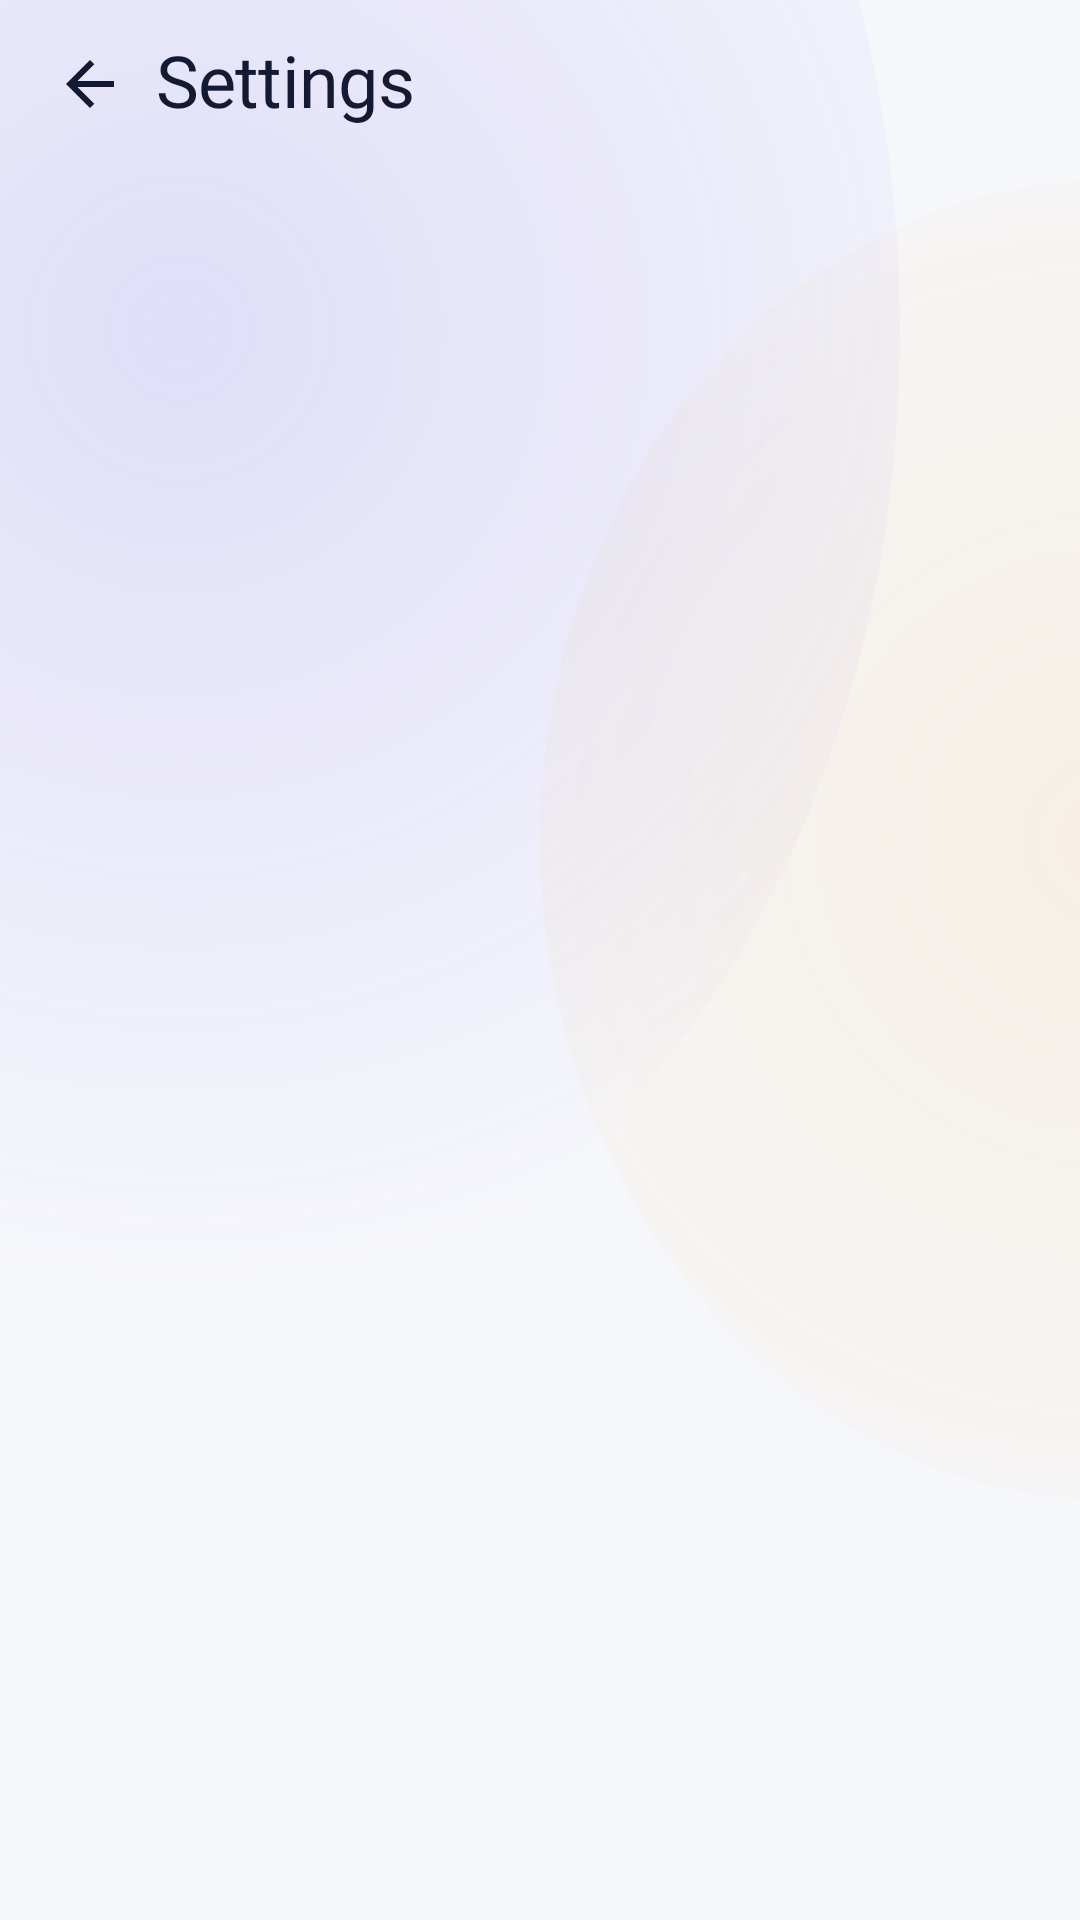

Produce the Android XML layout that renders to this screen, including the resource entries it uses.
<!-- AndroidManifest.xml: application theme Theme.Waypoint -->
<!-- res/layout/activity_settings.xml -->
<?xml version="1.0" encoding="utf-8"?>
<LinearLayout xmlns:android="http://schemas.android.com/apk/res/android"
    xmlns:app="http://schemas.android.com/apk/res-auto"
    android:id="@+id/settingsRoot"
    android:layout_width="match_parent"
    android:layout_height="match_parent"
    android:background="@drawable/bg_screen"
    android:orientation="vertical">

    <LinearLayout
        android:layout_width="match_parent"
        android:layout_height="@dimen/wp_h_appbar"
        android:gravity="center_vertical"
        android:orientation="horizontal"
        android:paddingStart="8dp"
        android:paddingEnd="8dp">

        <FrameLayout
            android:id="@+id/backBtn"
            android:layout_width="44dp"
            android:layout_height="44dp"
            android:background="@drawable/row_press_rounded"
            android:contentDescription="@string/cd_back">

            <ImageView
                android:layout_width="24dp"
                android:layout_height="24dp"
                android:layout_gravity="center"
                android:contentDescription="@null"
                android:src="@drawable/ic_arrow_back"
                app:tint="@color/wp_text_hi" />
        </FrameLayout>

        <TextView
            style="@style/Wp.Text.ScreenTitle"
            android:layout_width="0dp"
            android:layout_height="wrap_content"
            android:layout_weight="1"
            android:text="@string/settings_title" />
    </LinearLayout>

    <ScrollView
        android:layout_width="match_parent"
        android:layout_height="0dp"
        android:layout_weight="1"
        android:overScrollMode="never"
        android:scrollbars="none">

        <LinearLayout
            android:id="@+id/settingsContent"
            android:layout_width="match_parent"
            android:layout_height="wrap_content"
            android:orientation="vertical"
            android:paddingBottom="24dp" />
    </ScrollView>
</LinearLayout>
<!-- resources referenced by this layout -->
<resources>
  <color name="wp_text_hi">#141A33</color>
  <dimen name="wp_h_appbar">56dp</dimen>
  <!-- drawable bg_screen (drawable) -->
  <?xml version="1.0" encoding="utf-8"?>
  <layer-list xmlns:android="http://schemas.android.com/apk/res/android">
      <item>
          <shape android:shape="rectangle">
              <solid android:color="@color/wp_bg0" />
          </shape>
      </item>
      <item android:top="-220dp" android:start="-180dp" android:end="60dp" android:bottom="200dp">
          <shape android:shape="oval">
              <gradient
                  android:type="radial"
                  android:gradientRadius="320dp"
                  android:startColor="#2E7C6CF2"
                  android:endColor="#007C6CF2" />
          </shape>
      </item>
      <item android:top="60dp" android:start="180dp" android:end="-200dp" android:bottom="140dp">
          <shape android:shape="oval">
              <gradient
                  android:type="radial"
                  android:gradientRadius="300dp"
                  android:startColor="#1AFFB020"
                  android:endColor="#00FFB020" />
          </shape>
      </item>
  </layer-list>
  <!-- drawable ic_arrow_back (drawable) -->
  <vector xmlns:android="http://schemas.android.com/apk/res/android"
      android:width="24dp"
      android:height="24dp"
      android:viewportWidth="960"
      android:viewportHeight="960">
      <group android:translateY="960">
          <path android:fillColor="#FF141A33" android:pathData="m313-440 224 224-57 56-320-320 320-320 57 56-224 224h487v80H313Z"/>
      </group>
  </vector>
  <!-- drawable row_press_rounded (drawable) -->
  <?xml version="1.0" encoding="utf-8"?>
  <ripple xmlns:android="http://schemas.android.com/apk/res/android"
      android:color="@color/wp_bg3">
      <item android:id="@android:id/mask">
          <shape android:shape="rectangle">
              <solid android:color="@android:color/white" />
              <corners android:radius="10dp" />
          </shape>
      </item>
  </ripple>
  <string name="cd_back">Back</string>
  <string name="settings_title">Settings</string>
  <style name="Wp.Text.ScreenTitle">
          <item name="android:fontFamily">@font/inter_bold</item>
          <item name="android:textSize">24sp</item>
          <item name="android:letterSpacing">-0.01</item>
      </style>
  <style name="Theme.Waypoint" parent="Theme.Material3.Light.NoActionBar">
          <item name="android:windowBackground">@color/wp_bg0</item>
          <item name="android:statusBarColor">@android:color/transparent</item>
          <item name="android:navigationBarColor">@android:color/transparent</item>
          <item name="android:windowLightStatusBar">true</item>
          <item name="colorPrimary">@color/wp_accent</item>
          <item name="colorOnPrimary">@color/wp_on_accent</item>
          <item name="android:textColorPrimary">@color/wp_text_hi</item>
          <item name="android:textColorSecondary">@color/wp_text_mid</item>
      </style>
  <color name="wp_bg0">#F6F7FB</color>
  <color name="wp_bg3">#E6E9F2</color>
  <color name="wp_accent">#7C6CF2</color>
  <color name="wp_on_accent">#FFFFFF</color>
  <color name="wp_text_mid">#5B6485</color>
</resources>
